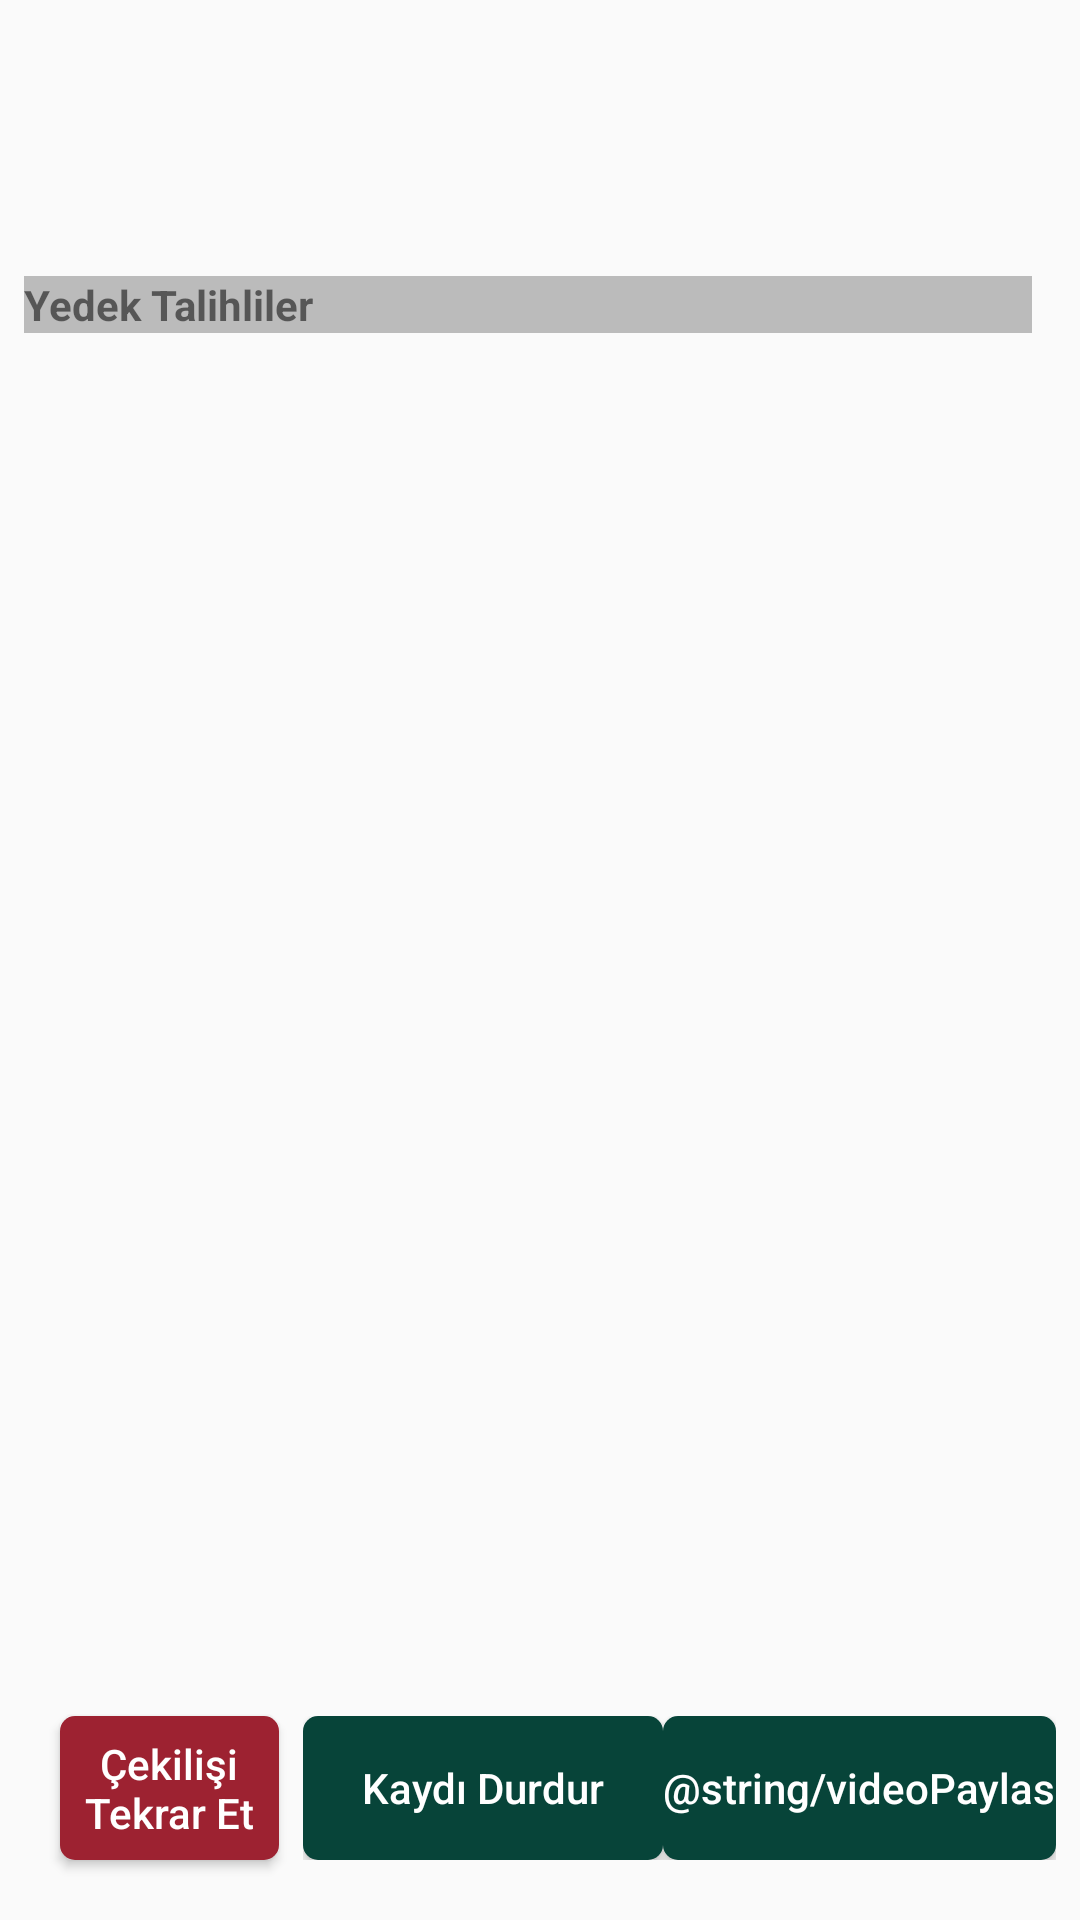

Here is an Android app screen rendered from its layout file. Give the layout XML and the strings, colors and styles it references.
<!-- AndroidManifest.xml: application theme AppTheme.NoActionBar -->
<!-- res/layout/activity_result.xml -->
<?xml version="1.0" encoding="utf-8"?>
<android.support.constraint.ConstraintLayout xmlns:android="http://schemas.android.com/apk/res/android"
    xmlns:app="http://schemas.android.com/apk/res-auto"
    xmlns:tools="http://schemas.android.com/tools"
    android:layout_width="match_parent"
    android:layout_height="match_parent"
    android:background="@color/mainBgColor"
    tools:context=".ResultActivity">

    <ImageView
        android:id="@+id/imageView5"
        android:layout_width="0dp"
        android:layout_height="0dp"
        android:layout_marginBottom="8dp"
        android:scaleType="centerCrop"
        android:tint="@color/colorPrimaryDark"
        android:tintMode="multiply"
        app:layout_constraintBottom_toTopOf="@+id/result_repeat"
        app:layout_constraintEnd_toEndOf="parent"
        app:layout_constraintStart_toStartOf="parent"
        app:layout_constraintTop_toBottomOf="@+id/imageView6"
        app:srcCompat="@drawable/large_bg" />

    <ScrollView
        android:layout_width="0dp"
        android:layout_height="0dp"
        android:layout_marginEnd="8dp"
        app:layout_constraintBottom_toBottomOf="@+id/imageView5"
        app:layout_constraintEnd_toEndOf="@+id/imageView5"
        app:layout_constraintStart_toStartOf="@+id/imageView5"
        app:layout_constraintTop_toBottomOf="@+id/imageView6">

        <LinearLayout
            android:layout_width="match_parent"
            android:layout_height="wrap_content"
            android:orientation="vertical">

            <android.support.v7.widget.RecyclerView
                android:id="@+id/result_royal_winners"
                android:layout_width="match_parent"
                android:layout_height="wrap_content"
                android:layout_marginStart="8dp"
                android:layout_marginTop="8dp"
                android:layout_marginEnd="8dp"
                android:foregroundGravity="center"
                android:orientation="horizontal" />

            <TextView
                android:id="@+id/textView3"
                android:layout_width="match_parent"
                android:layout_height="wrap_content"
                android:layout_marginStart="8dp"
                android:layout_marginTop="24dp"
                android:layout_marginEnd="8dp"
                android:background="@color/transparentGray"
                android:text="@string/yedekTalihliler"
                android:textStyle="bold" />

            <ListView
                android:id="@+id/result_reserved_winners"
                android:layout_width="match_parent"
                android:layout_height="wrap_content"
                android:layout_marginStart="8dp"
                android:layout_marginEnd="8dp"
                android:background="@color/transparentWhite" />

        </LinearLayout>
    </ScrollView>

    <Button
        android:id="@+id/result_repeat"
        android:layout_width="0dp"
        android:layout_height="wrap_content"
        android:layout_marginStart="20dp"
        android:layout_marginEnd="8dp"
        android:layout_marginBottom="20dp"
        android:background="@drawable/button_shape"
        android:text="@string/tekrarEt"
        android:textAllCaps="false"
        android:textColor="@android:color/white"
        app:layout_constraintBottom_toBottomOf="parent"
        app:layout_constraintEnd_toStartOf="@id/ll_record_buttons"
        app:layout_constraintStart_toStartOf="parent" />

    <LinearLayout
        android:id="@+id/ll_record_buttons"
        android:layout_width="wrap_content"
        android:layout_height="wrap_content"
        android:layout_marginEnd="8dp"
        android:layout_marginBottom="20dp"
        android:orientation="horizontal"
        app:layout_constraintBottom_toBottomOf="parent"
        app:layout_constraintEnd_toEndOf="parent">

        <Button
            android:id="@+id/result_stop_recording"
            android:layout_width="wrap_content"
            android:layout_height="wrap_content"
            android:background="@drawable/button_shape_secondary"
            android:text="@string/kaydiDurdur"
            android:textAllCaps="false"
            android:textColor="@android:color/white" />

        <Button
            android:id="@+id/result_share_video"
            android:layout_width="wrap_content"
            android:layout_height="wrap_content"
            android:background="@drawable/button_shape_secondary"
            android:text="@string/videoPaylas"
            android:textAllCaps="false"
            android:textColor="@android:color/white" />
    </LinearLayout>

    <ImageView
        android:id="@+id/imageView6"
        android:layout_width="wrap_content"
        android:layout_height="60dp"
        app:layout_constraintEnd_toEndOf="parent"
        app:layout_constraintStart_toStartOf="parent"
        app:layout_constraintTop_toTopOf="parent"
        app:srcCompat="@drawable/logo_blue" />
</android.support.constraint.ConstraintLayout>
<!-- resources referenced by this layout -->
<resources>
  <color name="colorPrimaryDark">#074439</color>
  <color name="transparentGray">#88868585</color>
  <color name="transparentWhite">#88FFFFFF</color>
  <!-- drawable button_shape (drawable) -->
  <?xml version="1.0" encoding="utf-8"?>
  <shape xmlns:android="http://schemas.android.com/apk/res/android" android:shape="rectangle" >
  <corners
  android:radius="5dp"
  />
  <solid
  android:color="@color/colorAccent"
  />
  <padding
  android:left="0dp"
  android:top="0dp"
  android:right="0dp"
  android:bottom="0dp"
  />
  <size
  android:width="120dp"
  android:height="40dp"
  />
  
  </shape>
  <!-- drawable button_shape_secondary (drawable) -->
  <?xml version="1.0" encoding="utf-8"?>
  <shape xmlns:android="http://schemas.android.com/apk/res/android" android:shape="rectangle" >
  <corners
  android:radius="5dp"
  />
  <solid
  android:color="@color/colorPrimaryDark"
  />
  <padding
  android:left="0dp"
  android:top="0dp"
  android:right="0dp"
  android:bottom="0dp"
  />
  <size
  android:width="120dp"
  android:height="40dp"
  />
  
  </shape>
  <!-- drawable large_bg: png bitmap (drawable-hdpi, 610267 bytes) -->
  <!-- drawable logo_blue: png bitmap (drawable-hdpi, 71112 bytes) -->
  <string name="kaydiDurdur">Kaydı Durdur</string>
  <string name="tekrarEt">Çekilişi Tekrar Et</string>
  <string name="yedekTalihliler">Yedek Talihliler</string>
  <style name="AppTheme.NoActionBar">
          <item name="windowActionBar">false</item>
          <item name="windowNoTitle">true</item>
      </style>
  <color name="colorAccent">#9D2231</color>
</resources>
